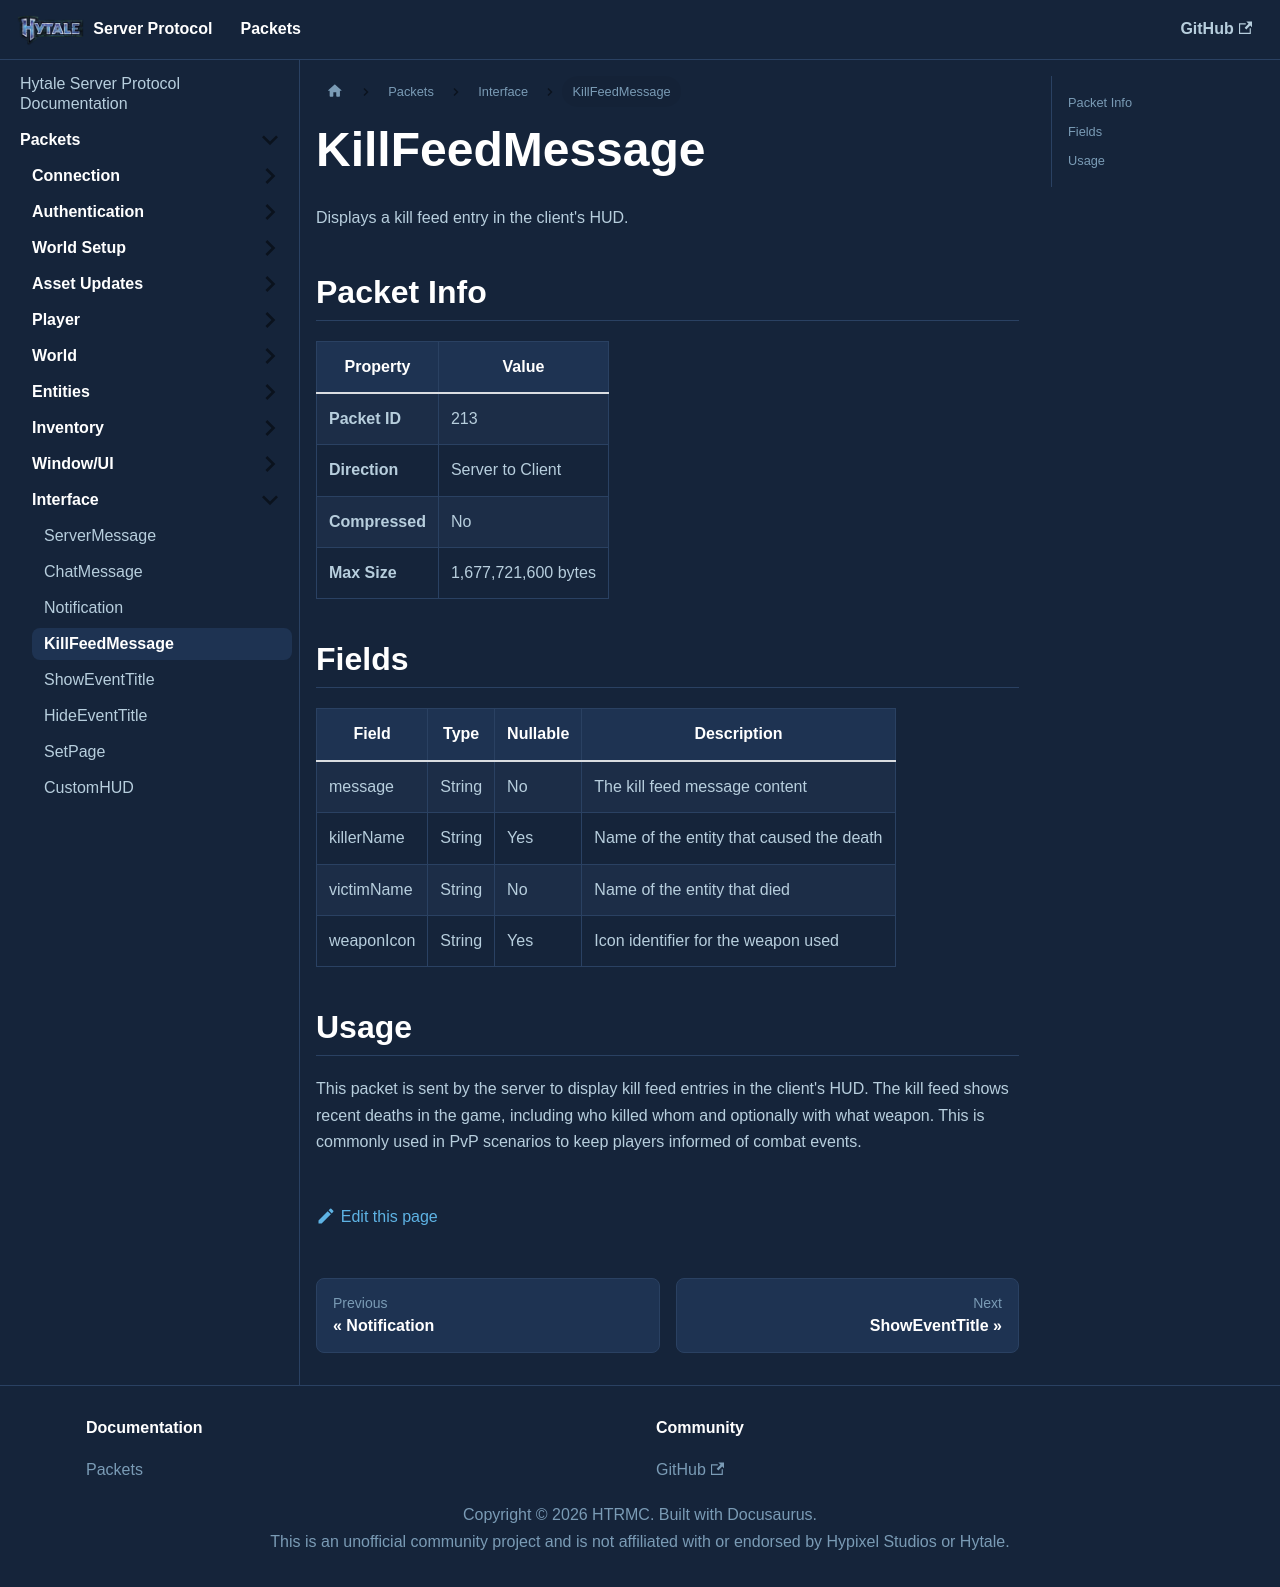

repository: HTRMC/HytaleServerDocs · page: docs/packets/interface/killfeedmessage/index.html · generator: docusaurus

---
sidebar_position: 4
---

# KillFeedMessage

Displays a kill feed entry in the client's HUD.

## Packet Info

| Property | Value |
|----------|-------|
| **Packet ID** | 213 |
| **Direction** | Server to Client |
| **Compressed** | No |
| **Max Size** | 1,677,721,600 bytes |

## Fields

| Field | Type | Nullable | Description |
|-------|------|----------|-------------|
| message | String | No | The kill feed message content |
| killerName | String | Yes | Name of the entity that caused the death |
| victimName | String | No | Name of the entity that died |
| weaponIcon | String | Yes | Icon identifier for the weapon used |

## Usage

This packet is sent by the server to display kill feed entries in the client's HUD. The kill feed shows recent deaths in the game, including who killed whom and optionally with what weapon. This is commonly used in PvP scenarios to keep players informed of combat events.
